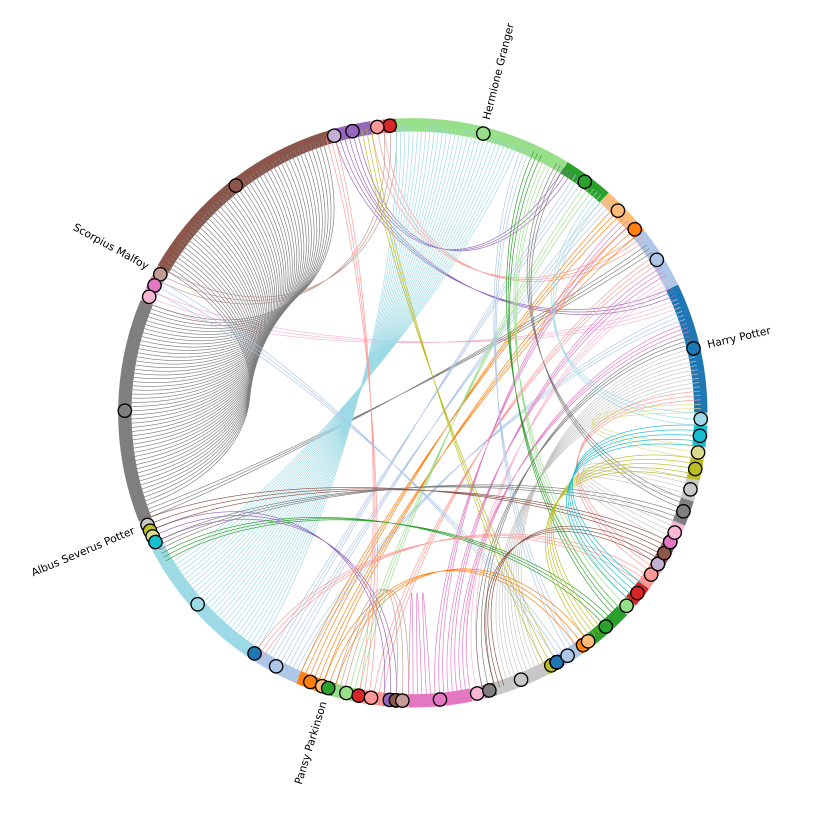

The table this chart was drawn from, first rows:
, Harry_Potter, Draco_Malfoy, Sirius_Black, Remus_Lupin, Severus_Snape, Hermione_Granger, Tom_Riddle, Voldemort, Albus_Dumbledore, Gellert_Grindelwald, Scorpius_Malfoy, James_Potter, Bellatrix_Black_Lestrange, Ginny_Weasley, Albus_Severus_Potter, Ron_Weasley, Luna_Lovegood, Newt_Scamander, Original_Percival_Graves, Pansy_Parkinson, Oliver_Wood, Regulus_Black, Lucius_Malfoy
Harry_Potter, 1, 1, 1, 1, 1, 5, 1, 1, 45, 3, 1, 1, 3, 37, 3, 1, 6, 7, 7, 3, 7, 24, 1
Draco_Malfoy, 1, 0, 8, 1, 1, 6, 1, 11, 0, 0, 1, 3, 0, 0, 24, 1, 0, 0, 0, 1, 0, 0, 1
Sirius_Black, 1, 8, 0, 1, 1, 0, 2, 0, 0, 0, 0, 1, 0, 0, 0, 1, 0, 0, 0, 0, 1, 1, 28
Remus_Lupin, 1, 1, 1, 0, 1, 0, 2, 0, 1, 0, 0, 1, 0, 0, 0, 4, 0, 0, 0, 0, 0, 18, 23
Severus_Snape, 1, 1, 1, 1, 0, 4, 1, 1, 12, 7, 0, 1, 0, 0, 0, 2, 0, 0, 0, 0, 0, 33, 1
Hermione_Granger, 5, 6, 0, 0, 4, 1, 2, 0, 0, 0, 0, 0, 1, 1, 0, 5, 4, 0, 0, 257, 0, 0, 1
Tom_Riddle, 1, 1, 2, 2, 1, 2, 2, 2, 5, 0, 0, 28, 0, 2, 0, 3, 0, 0, 0, 0, 0, 3, 1
Voldemort, 1, 11, 0, 0, 1, 0, 2, 0, 5, 0, 0, 2, 1, 0, 0, 0, 0, 0, 0, 0, 0, 1, 8
Albus_Dumbledore, 45, 0, 0, 1, 12, 0, 5, 5, 0, 1, 0, 0, 0, 0, 0, 0, 0, 1, 1, 0, 0, 1, 0
Gellert_Grindelwald, 3, 0, 0, 0, 7, 0, 0, 0, 1, 0, 0, 0, 0, 0, 0, 0, 0, 1, 1, 0, 0, 0, 1
Scorpius_Malfoy, 1, 1, 0, 0, 0, 0, 0, 0, 0, 0, 0, 0, 0, 0, 547, 0, 0, 0, 0, 0, 0, 0, 0
James_Potter, 1, 3, 1, 1, 1, 0, 28, 2, 0, 0, 0, 0, 0, 0, 0, 0, 0, 0, 0, 0, 0, 1, 3
Bellatrix_Black_Lestrange, 3, 0, 0, 0, 0, 1, 0, 1, 0, 0, 0, 0, 0, 1, 0, 0, 8, 0, 0, 0, 0, 0, 0
Ginny_Weasley, 37, 0, 0, 0, 0, 1, 2, 0, 0, 0, 0, 0, 1, 0, 0, 0, 1, 0, 0, 1, 1, 0, 0
Albus_Severus_Potter, 3, 24, 0, 0, 0, 0, 0, 0, 0, 0, 547, 0, 0, 0, 0, 0, 0, 0, 0, 0, 0, 0, 0
Ron_Weasley, 1, 1, 1, 4, 2, 5, 3, 0, 0, 0, 0, 0, 0, 0, 0, 0, 0, 0, 0, 0, 0, 0, 6
Luna_Lovegood, 6, 0, 0, 0, 0, 4, 0, 0, 0, 0, 0, 0, 8, 1, 0, 0, 0, 0, 0, 1, 0, 2, 0
Newt_Scamander, 7, 0, 0, 0, 0, 0, 0, 0, 1, 1, 0, 0, 0, 0, 0, 0, 0, 0, 1, 0, 0, 2, 0
Original_Percival_Graves, 7, 0, 0, 0, 0, 0, 0, 0, 1, 1, 0, 0, 0, 0, 0, 0, 0, 1, 0, 0, 0, 0, 0
Pansy_Parkinson, 3, 1, 0, 0, 0, 257, 0, 0, 0, 0, 0, 0, 0, 1, 0, 0, 1, 0, 0, 0, 0, 0, 0
Oliver_Wood, 7, 0, 1, 0, 0, 0, 0, 0, 0, 0, 0, 0, 0, 1, 0, 0, 0, 0, 0, 0, 0, 0, 2
Regulus_Black, 24, 0, 1, 18, 33, 0, 3, 1, 1, 0, 0, 1, 0, 0, 0, 0, 2, 2, 0, 0, 0, 0, 4
Lucius_Malfoy, 1, 1, 28, 23, 1, 1, 1, 8, 0, 1, 0, 3, 0, 0, 0, 6, 0, 0, 0, 0, 2, 4, 0
Fleur_Delacour, 4, 0, 0, 0, 0, 1, 0, 0, 0, 0, 0, 0, 1, 1, 0, 0, 1, 0, 0, 1, 0, 0, 0
Narcissa_Black_Malfoy, 1, 1, 0, 0, 1, 1, 0, 0, 0, 0, 0, 1, 1, 2, 0, 0, 2, 0, 0, 6, 0, 0, 4
Neville_Longbottom, 4, 4, 0, 0, 24, 0, 0, 0, 1, 0, 1, 0, 0, 1, 0, 1, 1, 0, 0, 0, 1, 1, 1
Percy_Weasley, 1, 1, 0, 0, 7, 0, 1, 0, 0, 0, 0, 0, 0, 0, 0, 0, 0, 0, 0, 0, 3, 0, 2
James_Sirius_Potter, 7, 11, 0, 0, 0, 0, 0, 0, 0, 0, 44, 0, 0, 0, 2, 0, 0, 0, 0, 0, 0, 0, 0
Credence_Barebone, 0, 0, 0, 0, 0, 0, 2, 0, 0, 1, 0, 0, 0, 0, 0, 0, 0, 25, 1, 0, 0, 0, 0
Teddy_Lupin, 4, 3, 1, 1, 0, 0, 0, 0, 0, 0, 4, 0, 0, 0, 2, 0, 0, 0, 0, 0, 1, 1, 0
Blaise_Zabini, 1, 1, 0, 0, 1, 0, 0, 0, 0, 0, 4, 0, 0, 1, 0, 1, 0, 0, 0, 1, 0, 0, 0
Charlie_Weasley, 1, 2, 2, 1, 3, 0, 0, 0, 0, 0, 0, 0, 0, 0, 0, 0, 0, 0, 0, 0, 10, 3, 3
Original_Male_Character, 42, 21, 9, 15, 1, 0, 5, 3, 3, 0, 3, 1, 0, 0, 2, 0, 0, 1, 0, 0, 0, 2, 1
Theodore_Nott, 2, 36, 0, 0, 0, 0, 0, 0, 0, 0, 0, 0, 0, 0, 0, 3, 0, 0, 0, 0, 2, 0, 1
Marcus_Flint, 28, 0, 0, 0, 0, 0, 0, 0, 0, 0, 0, 0, 0, 0, 0, 0, 0, 0, 0, 0, 3, 0, 0
Cedric_Diggory, 110, 6, 0, 0, 0, 0, 0, 0, 0, 0, 0, 1, 0, 0, 0, 1, 0, 0, 0, 0, 9, 0, 0
Theseus_Scamander, 0, 0, 0, 0, 0, 0, 0, 0, 12, 1, 0, 0, 0, 0, 0, 0, 0, 2, 2, 0, 0, 0, 0
George_Weasley, 1, 3, 1, 0, 2, 0, 0, 0, 0, 0, 0, 0, 0, 0, 0, 1, 0, 0, 0, 0, 1, 0, 1
Seamus_Finnigan, 3, 1, 0, 0, 1, 1, 0, 0, 0, 0, 0, 0, 0, 0, 0, 1, 0, 0, 0, 0, 0, 0, 0
Fred_Weasley, 1, 1, 0, 0, 1, 0, 0, 0, 0, 0, 0, 0, 0, 0, 0, 1, 0, 0, 0, 0, 1, 0, 1
Dean_Thomas, 1, 2, 0, 0, 0, 0, 0, 0, 0, 0, 0, 0, 0, 0, 1, 1, 0, 0, 0, 0, 0, 0, 0
Original_Female_Character, 4, 0, 0, 0, 1, 18, 1, 0, 0, 0, 0, 0, 15, 1, 0, 0, 4, 0, 0, 8, 0, 0, 0
Lily_Evans_Potter, 1, 0, 1, 1, 1, 0, 0, 0, 0, 0, 0, 1, 3, 0, 0, 0, 0, 0, 0, 0, 0, 0, 0
Minerva_McGonagall, 0, 0, 0, 0, 0, 1, 0, 0, 0, 0, 0, 0, 1, 0, 0, 0, 0, 0, 0, 0, 0, 0, 0
Lavender_Brown, 0, 0, 0, 0, 0, 15, 0, 0, 0, 0, 0, 0, 0, 2, 0, 0, 1, 0, 0, 14, 0, 0, 0
Reader, 1, 1, 1, 1, 8, 18, 3, 0, 1, 0, 0, 1, 9, 3, 0, 3, 4, 2, 2, 2, 0, 0, 0
Marlene_McKinnon, 0, 0, 0, 0, 0, 1, 0, 0, 0, 0, 0, 0, 2, 0, 0, 0, 0, 0, 0, 0, 0, 0, 0
Bartemius_Crouch_Jr., 14, 0, 3, 2, 1, 0, 1, 10, 0, 0, 0, 0, 0, 0, 0, 0, 0, 0, 0, 0, 0, 27, 0
Original_Character, 1, 1, 1, 0, 1, 4, 0, 0, 2, 0, 0, 0, 0, 1, 0, 0, 2, 1, 0, 1, 0, 2, 0
Cho_Chang, 0, 0, 0, 0, 0, 5, 0, 0, 0, 0, 0, 0, 0, 1, 0, 0, 1, 0, 0, 2, 0, 0, 0
Viktor_Krum, 1, 1, 0, 0, 1, 1, 0, 0, 0, 0, 0, 0, 0, 0, 0, 21, 0, 0, 0, 0, 2, 0, 0
Andromeda_Black_Tonks, 0, 0, 0, 0, 0, 6, 0, 0, 0, 0, 0, 0, 1, 0, 0, 0, 1, 0, 0, 1, 0, 0, 0
Bill_Weasley, 1, 7, 2, 1, 1, 0, 0, 0, 0, 0, 0, 0, 0, 0, 0, 3, 0, 0, 0, 0, 0, 0, 1
Salazar_Slytherin, 4, 0, 0, 0, 0, 0, 0, 0, 0, 0, 0, 0, 0, 0, 0, 0, 0, 0, 0, 0, 0, 0, 0
Daphne_Greengrass, 4, 0, 0, 0, 0, 16, 0, 0, 0, 0, 0, 0, 0, 3, 0, 0, 2, 0, 0, 13, 0, 0, 0
Godric_Gryffindor, 3, 1, 0, 0, 0, 0, 0, 0, 0, 0, 0, 0, 0, 0, 0, 0, 0, 0, 0, 0, 0, 0, 0
Parvati_Patil, 0, 0, 0, 0, 0, 1, 0, 0, 0, 0, 0, 0, 0, 1, 0, 0, 0, 0, 0, 0, 0, 0, 0
Tony_Stark, 26, 0, 0, 0, 0, 0, 0, 0, 0, 0, 0, 0, 0, 0, 0, 0, 0, 0, 0, 0, 0, 0, 1
Dorcas_Meadowes, 0, 0, 0, 0, 0, 0, 0, 0, 0, 0, 0, 0, 0, 0, 0, 0, 0, 0, 0, 0, 0, 0, 0
Gilderoy_Lockhart, 3, 0, 1, 1, 27, 0, 1, 0, 0, 0, 0, 0, 0, 0, 0, 0, 0, 0, 0, 0, 0, 0, 1
